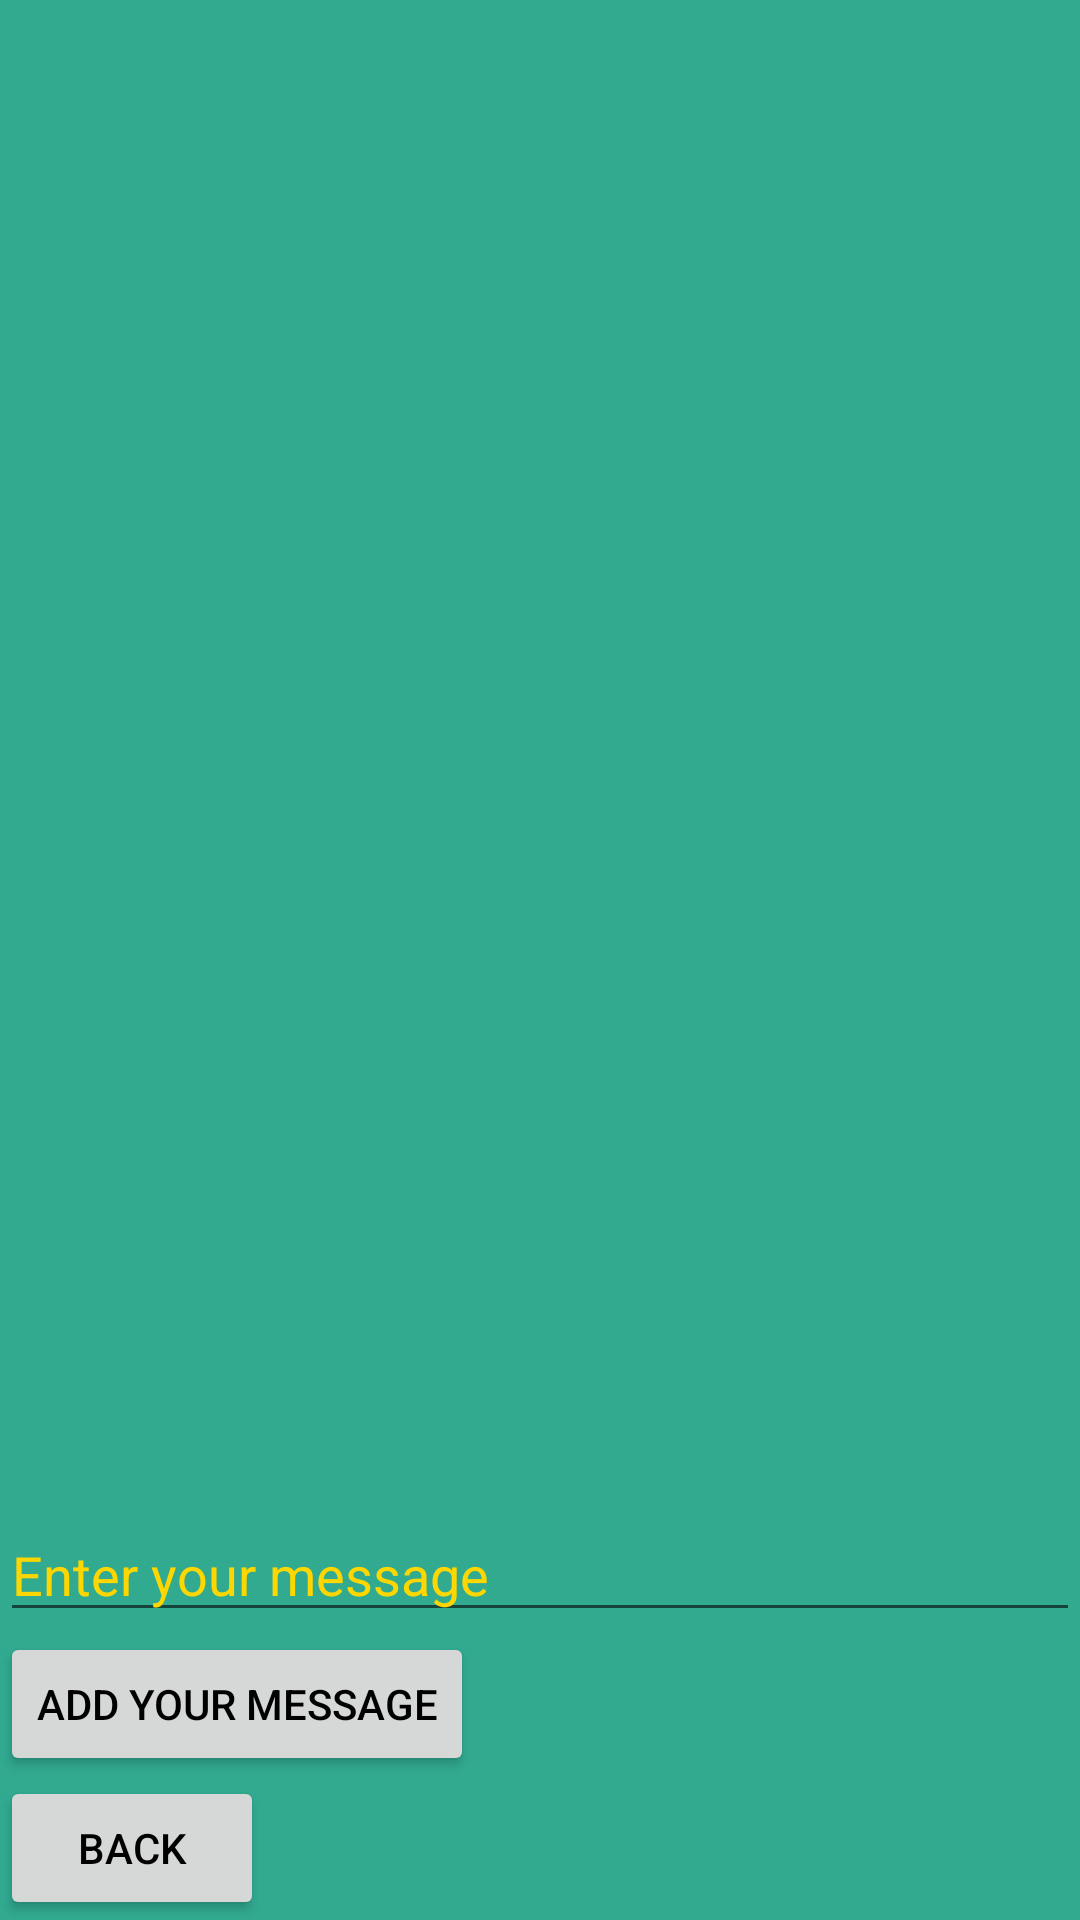

Write the Android layout XML for this screen, with the resource values it uses.
<!-- AndroidManifest.xml: application theme Theme.Forum -->
<!-- res/layout/activity_subject.xml -->
<?xml version="1.0" encoding="utf-8"?>
<LinearLayout xmlns:android="http://schemas.android.com/apk/res/android"
    xmlns:app="http://schemas.android.com/apk/res-auto"
    xmlns:tools="http://schemas.android.com/tools"
    android:layout_width="match_parent"
    android:layout_height="match_parent"
    android:orientation="vertical"
    android:background="@color/forumColor"
    tools:context=".SubjectActivity">

    <ScrollView
        android:layout_width="match_parent"
        android:layout_height="wrap_content"
        android:layout_weight="1" >
        <LinearLayout
            android:id="@+id/ly_subject"
            android:orientation="vertical"
            android:layout_width="match_parent"
            android:layout_height="wrap_content">

            <ListView
                android:id="@+id/li_message"
                android:layout_width="match_parent"
                android:layout_height="match_parent" />
        </LinearLayout>
    </ScrollView>

    <EditText
        android:id="@+id/et_MsgSubject"
        android:layout_width="match_parent"
        android:layout_height="wrap_content"
        android:textColor="@color/cold"
        android:textColorHint="@color/cold"
        android:hint="@string/msg"/>

    <Button
        android:id="@+id/btn_add_msg"
        android:layout_width="wrap_content"
        android:layout_height="wrap_content"
        android:layout_gravity="left"
        android:text="@string/Btn_add_mss"
        android:textColor="@color/black"
        android:textColorHint="@color/beige"
        app:iconTint="@android:color/darker_gray" />

    <Button
        android:id="@+id/btn_bck"
        android:layout_width="wrap_content"
        android:layout_height="wrap_content"
        android:textColor="@color/black"
        android:layout_gravity="left"
        android:text="@string/b_back" />

</LinearLayout>
<!-- resources referenced by this layout -->
<resources>
  <color name="beige">#F5F5DC</color>
  <color name="black">#000000</color>
  <color name="cold">#FFD700</color>
  <color name="forumColor">#31AA90</color>
  <string name="Btn_add_mss">Add your message</string>
  <string name="b_back">Back</string>
  <string name="msg">Enter your message</string>
  <style name="Theme.Forum" parent="Theme.MaterialComponents.DayNight.DarkActionBar">
          
          <item name="colorPrimary">@color/silver</item>
          <item name="colorPrimaryVariant">@color/dark_gray</item>
          <item name="colorOnPrimary">@color/white</item>
          
          <item name="colorSecondary">@color/teal</item>
          <item name="colorSecondaryVariant">@color/ghost_white</item>
          <item name="colorOnSecondary">@color/black</item>
          
          <item name="android:statusBarColor" tools:targetApi="l">?attr/colorPrimaryVariant</item>
          
      </style>
  <color name="silver">#C0C0C0</color>
  <color name="dark_gray">#A9A9A9</color>
  <color name="white">#FFFFFF</color>
  <color name="teal">#008080</color>
  <color name="ghost_white">#F8F8FF</color>
</resources>
